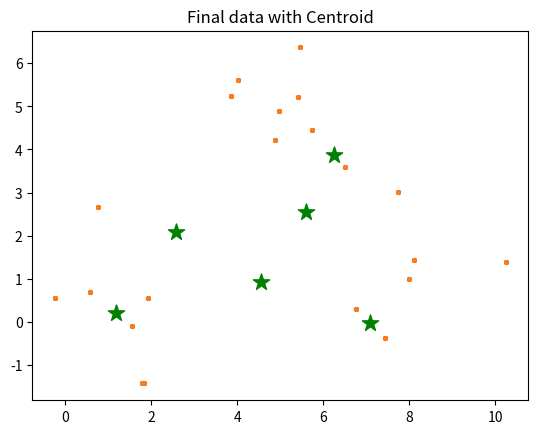

Source code (Python):
import pandas as pd
import numpy as np
from copy import deepcopy
from matplotlib import pyplot as plt

def KMean():

	#Set three centers
	center_1 = np.array([1,1])
	print(center_1)
	
	center_2 = np.array([5,5])
	print(center_2)
	
	center_3 = np.array([8,1])
	print(center_3)
	
	#Generate random data and center it to the three centers
	data_1 = np.random.randn(7,2) + center_1
	print("Elements of first cluster with size "+str(len(data_1)))
	print(data_1)
	
	data_2 = np.random.randn(7,2) + center_2
	print("Elements of first cluster with size "+str(len(data_2)))
	print(data_2)
	
	data_3 = np.random.randn(7,2) + center_3
	print("Elements of first cluster with size "+str(len(data_3)))
	print(data_3)
	
	data = np.concatenate((data_1, data_2, data_3),axis = 0)
	print("Size of complete dataset "+str(len(data)))
	
	plt.scatter(data[:,0], data[:,1], s=7)
	plt.title('Input Dataset')
	plt.show()
	
	#number of clusters
	k = 3
	
	#number of training data
	n = data.shape[0]
	print("Total number of elements are ",n)
	
	#number of features in the data
	c = data.shape[1]
	print("The number of features are ",c)
	
	#Generate random clusters
	mean = np.mean(data, axis = 0)
	print("Value of mean ",mean)
	
	#Calculate standard deviation
	std = np.std(data, axis = 0)
	print("Value of Standard Deviation ",std)
	
	centers = np.random.randn(k,c)*std + mean
	print("Random points are ",centers)
	
	#Plot the data and the centers generated as random
	plt.scatter(data[:,0], data[:,1], c='r', s=7)
	plt.scatter(centers[:,0], centers[:,1], marker='*', c='g', s=150)
	plt.title('Input dataset with random centroid *')
	plt.show()
	
	centers_old = np.zeros(centers.shape)	#to store old centers
	centers_new = deepcopy(centers)			#to store new centers
	
	print("Value of old centroids")
	print(centers_old)
	
	print("Values of new centroids")
	print(centers_new)
	
	print(data.shape)
	clusters = np.zeros(n)
	distances = np.zeros((n,k))
	
	print("Initial distances are")
	print(distances)
	
	error = np.linalg.norm(centers_new - centers_old)
	
	#when, after an update, the estimate of that center stays the same, exit loop
	while error != 0:
		
		#measure the distance to every center
		print("Measure the distance to every center")
		for i in range(k):
			print("Iteration number ",i)
			distances[:,i] = np.linalg.norm(data - centers[i], axis = 1)
			
		#Assign all training data to closest center
		clusters = np.argmin(distances, axis = 1)
		
		centers_old = deepcopy(centers_new)
		
		#Calculate mean for every cluster and update the center
		for i in range(k):
			centers_new[i] = np.mean(data[clusters == i], axis = 0)
		error = np.linalg.norm(centers_new - centers_old)
		
	#end of while
	
	print(centers_new)
	
	#Plot the data and centers generated as random
	plt.scatter(data[:,0], data[:,1], s=7)
	plt.scatter(centers_new[:,0], centers_new[:,1], marker = '*', c='g', s=150)
	plt.title('Final data with Centroid')
	plt.show()
	
def main():
	print("Clustering with K Mean Algorithm")
	KMean()
	
if __name__ == "__main__":
	main()